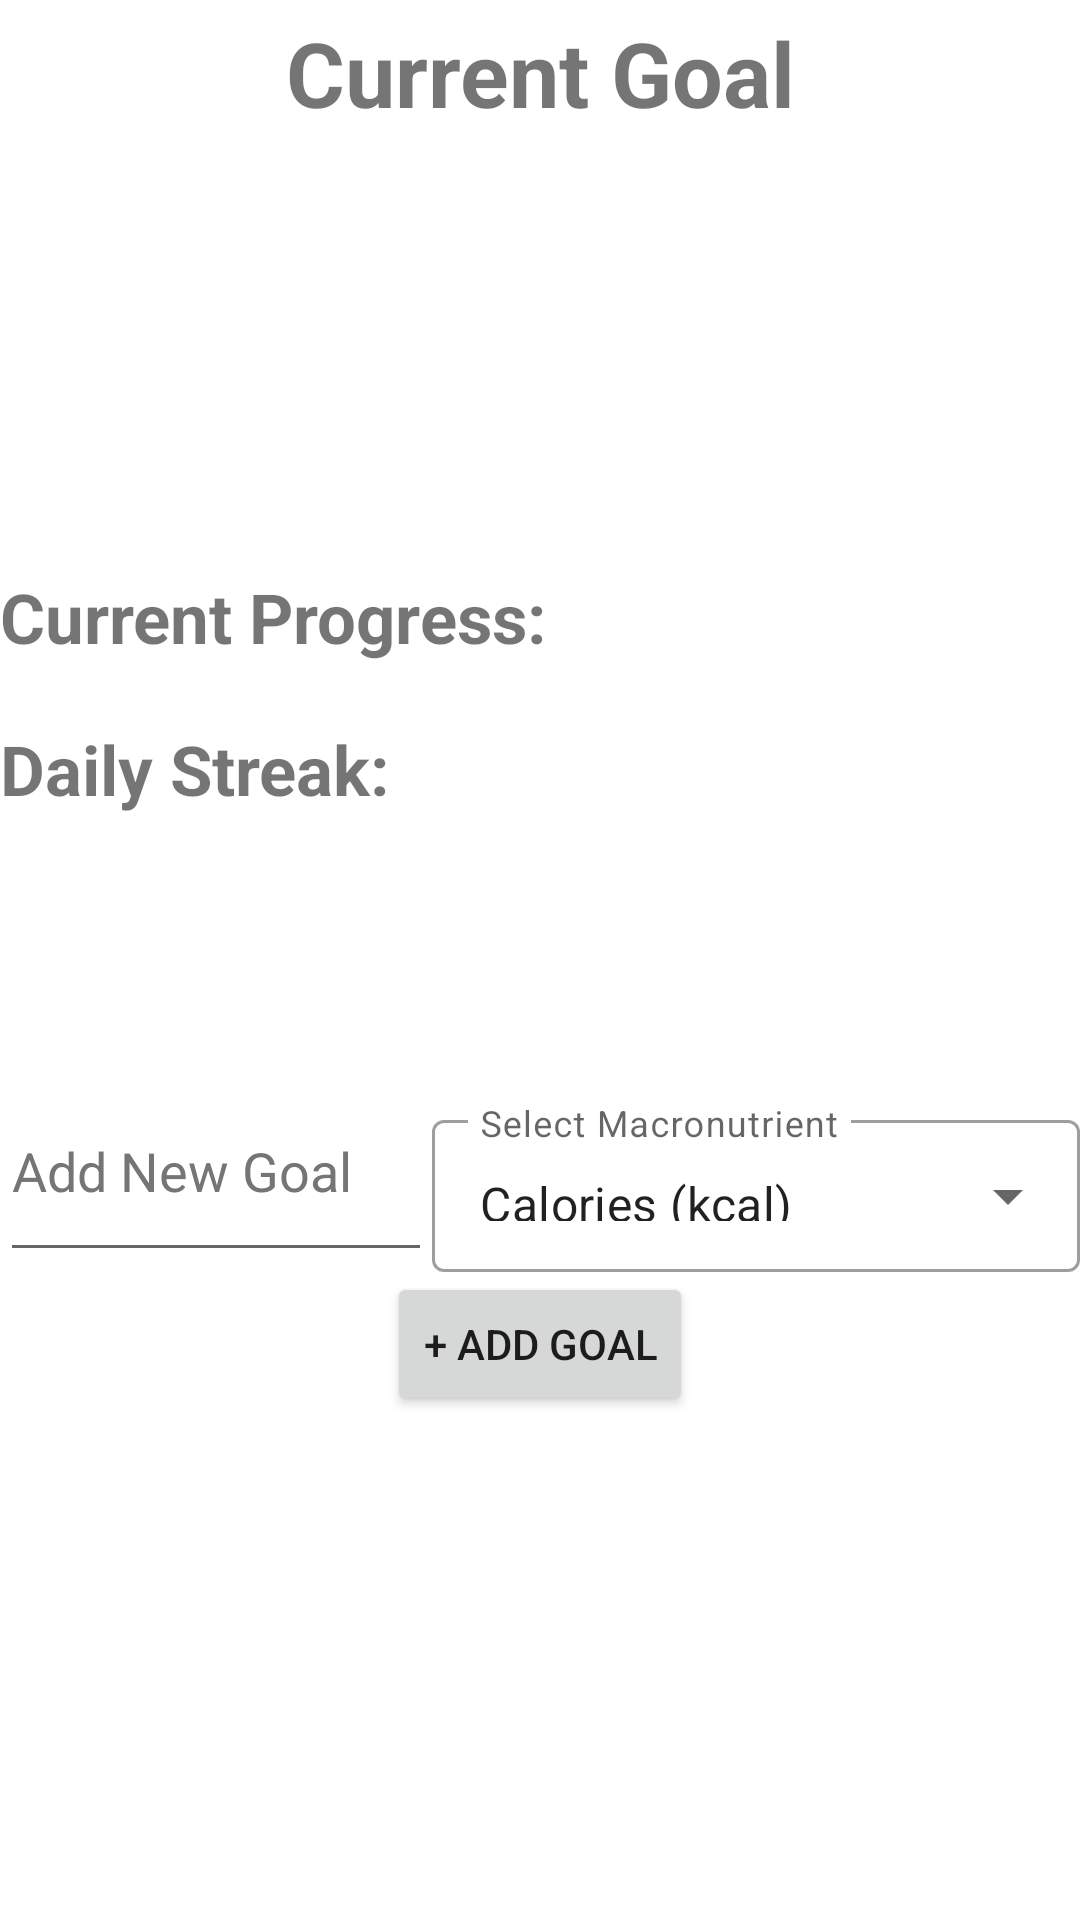

Reconstruct the res/layout file that produces this screen, plus the resources it refers to.
<!-- AndroidManifest.xml: application theme Theme.DietPI -->
<!-- res/layout/fragment_goals.xml -->
<?xml version="1.0" encoding="utf-8"?>
<androidx.constraintlayout.widget.ConstraintLayout xmlns:android="http://schemas.android.com/apk/res/android"
    xmlns:app="http://schemas.android.com/apk/res-auto"
    xmlns:tools="http://schemas.android.com/tools"
    android:layout_width="match_parent"
    android:layout_height="match_parent"
    android:fitsSystemWindows="true"
    tools:context=".ui.goals.GoalsFragment">

    <TextView
        android:id="@+id/textView"
        android:layout_width="0dp"
        android:layout_height="wrap_content"
        android:layout_marginTop="4dp"
        android:text="@string/current_goal"
        android:textAlignment="center"
        android:textSize="30sp"
        android:textStyle="bold"
        app:layout_constraintEnd_toEndOf="parent"
        app:layout_constraintHorizontal_bias="0.0"
        app:layout_constraintStart_toStartOf="parent"
        app:layout_constraintTop_toTopOf="parent" />

    <TextView
        android:id="@+id/textDisplayGoal"
        android:layout_width="wrap_content"
        android:layout_height="wrap_content"
        android:layout_marginTop="92dp"
        android:gravity="center_horizontal"
        android:paddingLeft="50dp"
        android:paddingTop="10dp"
        android:paddingRight="50dp"
        android:paddingBottom="10dp"
        android:text=""
        android:textSize="21sp"
        app:layout_constraintEnd_toEndOf="parent"
        app:layout_constraintHorizontal_bias="0.498"
        app:layout_constraintStart_toStartOf="parent"
        app:layout_constraintTop_toTopOf="parent" />

    <LinearLayout
        android:id="@+id/topHorizontalLayout"
        android:layout_width="match_parent"
        android:layout_height="wrap_content"
        android:layout_marginTop="50dp"
        android:orientation="horizontal"
        app:layout_constraintEnd_toEndOf="parent"
        app:layout_constraintStart_toStartOf="parent"
        app:layout_constraintTop_toBottomOf="@id/textDisplayGoal">

        <TextView
            android:id="@+id/progressTextView"
            android:layout_width="0dp"
            android:layout_height="match_parent"
            android:layout_weight="1.5"
            android:text="@string/progress_text_str"
            android:textSize="23sp"
            android:textStyle="bold" />

        <TextView
            android:id="@+id/displayProgressTextView"
            android:layout_width="0dp"
            android:layout_height="match_parent"
            android:layout_weight="1"
            android:text=""
            android:textSize="18sp" />
    </LinearLayout>

    <LinearLayout
        android:id="@+id/middleHorizontalLayout"
        android:layout_width="match_parent"
        android:layout_height="wrap_content"
        android:layout_marginTop="20dp"
        android:orientation="horizontal"
        app:layout_constraintEnd_toEndOf="parent"
        app:layout_constraintStart_toStartOf="parent"
        app:layout_constraintTop_toBottomOf="@+id/topHorizontalLayout">

        <TextView
            android:id="@+id/streakTextView"
            android:layout_width="0dp"
            android:layout_height="match_parent"
            android:layout_weight="1.5"
            android:text="@string/streaks_text_str"
            android:textSize="23sp"
            android:textStyle="bold"/>

        <TextView
            android:id="@+id/displayStreaksTextView"
            android:layout_width="0dp"
            android:layout_height="match_parent"
            android:layout_weight="1"
            android:layout_gravity="center"
            android:text=""
            android:textSize="18sp"/>
    </LinearLayout>

    <LinearLayout
        android:id="@+id/bottomHorizontalLayout"
        android:layout_width="match_parent"
        android:layout_height="56dp"
        android:orientation="horizontal"
        app:layout_constraintEnd_toEndOf="parent"
        app:layout_constraintStart_toStartOf="parent"
        app:layout_constraintBottom_toTopOf="@id/btnChangeGoal">

        <EditText
            android:id="@+id/editTextGoal"
            android:layout_width="0dp"
            android:layout_height="match_parent"
            android:layout_weight="1"
            android:autofillHints=""
            android:ems="10"
            android:gravity="start"
            android:hint="@string/add_new_goal"
            android:inputType="number"
            android:text=""
            android:textColorHint="#757575" />

        <com.google.android.material.textfield.TextInputLayout
            style="@style/Widget.MaterialComponents.TextInputLayout.OutlinedBox.ExposedDropdownMenu"
            android:layout_width="0dp"
            android:layout_height="wrap_content"
            android:layout_weight="1.5"
            android:hint="Select Macronutrient">

            <AutoCompleteTextView
                android:id="@+id/autoCompleteTextView"
                android:layout_width="match_parent"
                android:layout_height="match_parent"
                android:inputType="none"
                android:text="Calories (kcal)"
                tools:ignore="TextContrastCheck" />
        </com.google.android.material.textfield.TextInputLayout>
    </LinearLayout>

    <Button
        android:id="@+id/btnChangeGoal"
        android:layout_width="wrap_content"
        android:layout_height="wrap_content"
        android:layout_marginTop="424dp"
        android:gravity="center"
        android:text="@string/add_goal_str"
        app:layout_constraintEnd_toEndOf="parent"
        app:layout_constraintStart_toStartOf="parent"
        app:layout_constraintTop_toTopOf="parent" />

</androidx.constraintlayout.widget.ConstraintLayout>
<!-- resources referenced by this layout -->
<resources>
  <string name="add_goal_str">+ Add Goal</string>
  <string name="add_new_goal">Add New Goal</string>
  <string name="current_goal">Current Goal</string>
  <string name="progress_text_str">Current Progress:</string>
  <string name="streaks_text_str">Daily Streak:</string>
  <style name="Theme.DietPI" parent="Theme.MaterialComponents.DayNight.DarkActionBar">
          
          <item name="colorPrimary">@color/purple_500</item>
          <item name="colorPrimaryVariant">@color/purple_700</item>
          <item name="colorOnPrimary">@color/white</item>
          
          <item name="colorSecondary">@color/teal_200</item>
          <item name="colorSecondaryVariant">@color/teal_700</item>
          <item name="colorOnSecondary">@color/black</item>
          
          <item name="android:statusBarColor" tools:targetApi="l">?attr/colorPrimaryVariant</item>
          
      </style>
  <!-- not gathered from this repository: default colours our renderer supplied (Android Studio template values) -->
  <color name="purple_500">#FF6200EE</color>
  <color name="purple_700">#FF3700B3</color>
  <color name="teal_200">#FF03DAC5</color>
  <color name="teal_700">#FF018786</color>
  <color name="black">#FF000000</color>
  <color name="white">#FFFFFFFF</color>
</resources>
